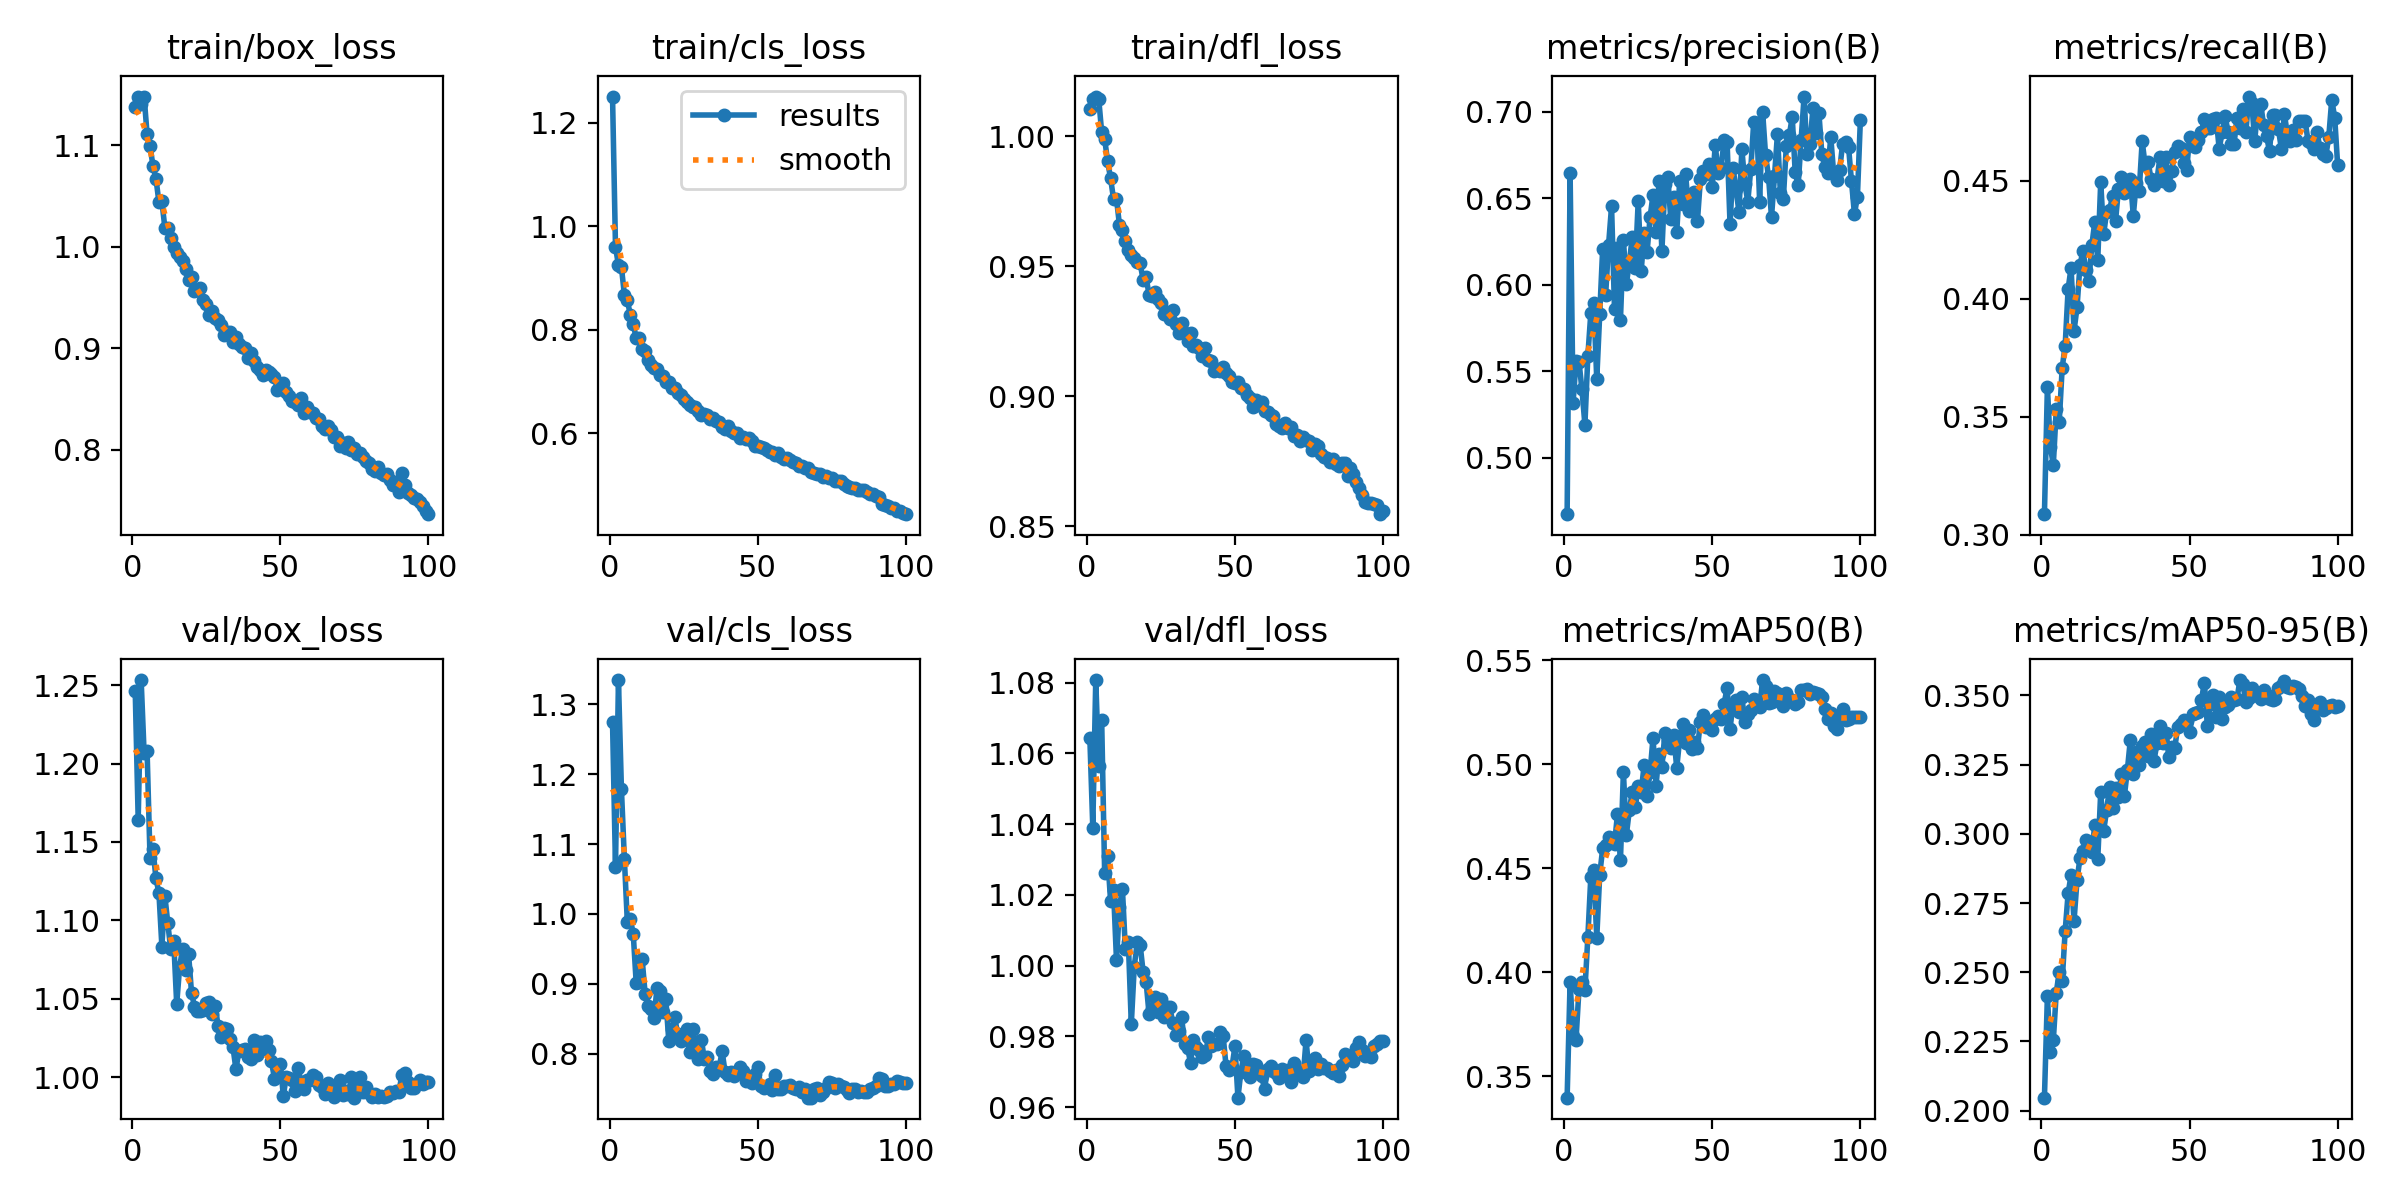

Data behind this chart, as committed beside it:
epoch, time, train/box_loss, train/cls_loss, train/dfl_loss, metrics/precision(B), metrics/recall(B), metrics/mAP50(B), metrics/mAP50-95(B), val/box_loss, val/cls_loss, val/dfl_loss, lr/pg0, lr/pg1, lr/pg2
1, 259.3, 1.138, 1.25, 1.011, 0.4672, 0.3087, 0.3397, 0.2047, 1.246, 1.275, 1.064, 0.0003312, 0.0003312, 0.0003312
2, 685.1, 1.147, 0.9602, 1.014, 0.6644, 0.3626, 0.3953, 0.2414, 1.164, 1.068, 1.039, 0.000658, 0.000658, 0.000658
3, 1214, 1.141, 0.9244, 1.015, 0.5314, 0.3372, 0.3692, 0.2211, 1.253, 1.335, 1.081, 0.0009781, 0.0009781, 0.0009781
4, 1740, 1.148, 0.9207, 1.014, 0.5556, 0.3296, 0.3675, 0.2254, 1.207, 1.179, 1.056, 0.0009703, 0.0009703, 0.0009703
5, 2251, 1.111, 0.8676, 1.001, 0.5554, 0.3532, 0.3919, 0.2427, 1.208, 1.079, 1.069, 0.0009604, 0.0009604, 0.0009604
6, 2745, 1.1, 0.8566, 0.999, 0.5394, 0.3479, 0.3954, 0.2501, 1.14, 0.9882, 1.026, 0.0009505, 0.0009505, 0.0009505
7, 3239, 1.079, 0.8288, 0.9903, 0.519, 0.3708, 0.3912, 0.2469, 1.145, 0.9934, 1.031, 0.0009406, 0.0009406, 0.0009406
8, 3734, 1.067, 0.8103, 0.9838, 0.5589, 0.3802, 0.417, 0.265, 1.127, 0.971, 1.018, 0.0009307, 0.0009307, 0.0009307
9, 4227, 1.044, 0.7835, 0.9759, 0.5836, 0.4042, 0.446, 0.2785, 1.117, 0.9006, 1.021, 0.0009208, 0.0009208, 0.0009208
10, 4727, 1.045, 0.7835, 0.976, 0.5895, 0.4132, 0.4493, 0.2851, 1.083, 0.9032, 1.002, 0.0009109, 0.0009109, 0.0009109
11, 5243, 1.019, 0.7626, 0.9658, 0.5452, 0.3865, 0.4164, 0.2686, 1.116, 0.9354, 1.017, 0.000901, 0.000901, 0.000901
12, 5767, 1.019, 0.7588, 0.964, 0.5828, 0.3963, 0.4468, 0.2832, 1.098, 0.8861, 1.022, 0.0008911, 0.0008911, 0.0008911
13, 6269, 1.008, 0.7421, 0.9596, 0.6208, 0.4143, 0.4595, 0.2913, 1.081, 0.8687, 1.005, 0.0008812, 0.0008812, 0.0008812
14, 6760, 0.9999, 0.7313, 0.9562, 0.5942, 0.4203, 0.461, 0.2939, 1.087, 0.8638, 1.007, 0.0008713, 0.0008713, 0.0008713
15, 7252, 0.9936, 0.7252, 0.9543, 0.6232, 0.4123, 0.4652, 0.2977, 1.047, 0.8512, 0.9834, 0.0008614, 0.0008614, 0.0008614
16, 7744, 0.9901, 0.7231, 0.953, 0.6452, 0.4076, 0.4647, 0.2967, 1.07, 0.8934, 0.9997, 0.0008515, 0.0008515, 0.0008515
17, 8236, 0.9865, 0.7123, 0.9515, 0.5856, 0.4227, 0.4617, 0.2936, 1.082, 0.8901, 1.007, 0.0008416, 0.0008416, 0.0008416
18, 8741, 0.978, 0.7099, 0.9511, 0.6212, 0.4327, 0.476, 0.3032, 1.068, 0.8599, 1.006, 0.0008317, 0.0008317, 0.0008317
19, 9253, 0.967, 0.6982, 0.9447, 0.5796, 0.4163, 0.4538, 0.2908, 1.079, 0.878, 0.9981, 0.0008218, 0.0008218, 0.0008218
20, 9780, 0.9704, 0.6984, 0.9458, 0.6257, 0.4495, 0.4963, 0.3151, 1.054, 0.818, 0.9954, 0.0008119, 0.0008119, 0.0008119
21, 10276, 0.9561, 0.6863, 0.939, 0.6005, 0.4274, 0.466, 0.301, 1.045, 0.8351, 0.9863, 0.000802, 0.000802, 0.000802
22, 10767, 0.9576, 0.6872, 0.9387, 0.6127, 0.437, 0.4778, 0.3086, 1.042, 0.8524, 0.9877, 0.0007921, 0.0007921, 0.0007921
23, 11258, 0.9597, 0.6784, 0.9402, 0.6277, 0.4376, 0.4868, 0.3167, 1.042, 0.8276, 0.991, 0.0007822, 0.0007822, 0.0007822
24, 11750, 0.9478, 0.6738, 0.9376, 0.6099, 0.4437, 0.4792, 0.3093, 1.043, 0.8178, 0.9869, 0.0007723, 0.0007723, 0.0007723
25, 12241, 0.9432, 0.6666, 0.9359, 0.6484, 0.4329, 0.4896, 0.3165, 1.047, 0.8225, 0.9905, 0.0007624, 0.0007624, 0.0007624
26, 12755, 0.9328, 0.6596, 0.9318, 0.6078, 0.4467, 0.4865, 0.3135, 1.048, 0.8357, 0.9853, 0.0007525, 0.0007525, 0.0007525
27, 13269, 0.937, 0.6547, 0.9323, 0.6301, 0.4517, 0.4997, 0.3215, 1.04, 0.8022, 0.9882, 0.0007426, 0.0007426, 0.0007426
28, 13794, 0.9296, 0.6514, 0.9296, 0.6191, 0.4451, 0.4849, 0.3137, 1.046, 0.8361, 0.9883, 0.0007327, 0.0007327, 0.0007327
29, 14287, 0.9277, 0.6511, 0.9332, 0.6388, 0.4463, 0.496, 0.323, 1.032, 0.8151, 0.9838, 0.0007228, 0.0007228, 0.0007228
30, 14778, 0.9227, 0.6431, 0.9277, 0.6521, 0.451, 0.5127, 0.3339, 1.025, 0.7923, 0.9804, 0.0007129, 0.0007129, 0.0007129
31, 15270, 0.9133, 0.6344, 0.9244, 0.6302, 0.4353, 0.4896, 0.3215, 1.031, 0.8196, 0.9816, 0.000703, 0.000703, 0.000703
32, 15762, 0.9165, 0.6379, 0.9284, 0.6597, 0.4491, 0.505, 0.3295, 1.03, 0.7926, 0.9853, 0.0006931, 0.0006931, 0.0006931
33, 16255, 0.9158, 0.6344, 0.9244, 0.6194, 0.4458, 0.4985, 0.3248, 1.024, 0.796, 0.9777, 0.0006832, 0.0006832, 0.0006832
34, 16774, 0.9062, 0.6271, 0.9214, 0.658, 0.4669, 0.5148, 0.3316, 1.019, 0.7746, 0.9768, 0.0006733, 0.0006733, 0.0006733
35, 17292, 0.9116, 0.6292, 0.9242, 0.6622, 0.4567, 0.5116, 0.3333, 1.005, 0.7711, 0.9725, 0.0006634, 0.0006634, 0.0006634
36, 17805, 0.9043, 0.6239, 0.9195, 0.6377, 0.4582, 0.5077, 0.3281, 1.017, 0.7805, 0.9791, 0.0006535, 0.0006535, 0.0006535
37, 18296, 0.9014, 0.6208, 0.9196, 0.6508, 0.4507, 0.5142, 0.3359, 1.018, 0.7802, 0.9769, 0.0006436, 0.0006436, 0.0006436
38, 18788, 0.9005, 0.6127, 0.9184, 0.6301, 0.4481, 0.4981, 0.3264, 1.018, 0.8035, 0.976, 0.0006337, 0.0006337, 0.0006337
39, 19280, 0.8902, 0.6082, 0.9155, 0.66, 0.4505, 0.5122, 0.3328, 1.013, 0.7736, 0.9742, 0.0006238, 0.0006238, 0.0006238
40, 19770, 0.8956, 0.6131, 0.9184, 0.6468, 0.46, 0.5194, 0.3391, 1.012, 0.7693, 0.9746, 0.0006139, 0.0006139, 0.0006139
41, 20264, 0.8875, 0.6035, 0.9139, 0.6641, 0.45, 0.5103, 0.333, 1.024, 0.7742, 0.9797, 0.000604, 0.000604, 0.000604
42, 20784, 0.882, 0.6012, 0.9137, 0.6424, 0.4602, 0.5163, 0.3364, 1.014, 0.768, 0.9772, 0.0005941, 0.0005941, 0.0005941
43, 21306, 0.8782, 0.6001, 0.9097, 0.6476, 0.4483, 0.5071, 0.3278, 1.022, 0.7726, 0.9777, 0.0005842, 0.0005842, 0.0005842
44, 21812, 0.8734, 0.59, 0.9105, 0.6537, 0.4544, 0.5106, 0.3313, 1.018, 0.781, 0.9778, 0.0005743, 0.0005743, 0.0005743
45, 22304, 0.879, 0.5925, 0.9097, 0.637, 0.4622, 0.5077, 0.3309, 1.023, 0.7751, 0.9813, 0.0005644, 0.0005644, 0.0005644
46, 22796, 0.8772, 0.5879, 0.9112, 0.6612, 0.4647, 0.5205, 0.3387, 1.017, 0.7617, 0.9801, 0.0005545, 0.0005545, 0.0005545
47, 23287, 0.8751, 0.5897, 0.9088, 0.666, 0.4641, 0.5236, 0.3397, 1.01, 0.7651, 0.9715, 0.0005446, 0.0005446, 0.0005446
48, 23779, 0.8719, 0.5854, 0.9078, 0.6639, 0.4575, 0.5177, 0.341, 0.999, 0.758, 0.9705, 0.0005347, 0.0005347, 0.0005347
49, 24280, 0.8593, 0.5758, 0.9055, 0.6697, 0.4546, 0.5186, 0.3407, 1.001, 0.7709, 0.9715, 0.0005248, 0.0005248, 0.0005248
50, 24792, 0.8625, 0.5755, 0.905, 0.6564, 0.4686, 0.5163, 0.3367, 1.009, 0.7815, 0.9771, 0.0005149, 0.0005149, 0.0005149
51, 25316, 0.8661, 0.5739, 0.9055, 0.6808, 0.4656, 0.5215, 0.3433, 0.9881, 0.7539, 0.9627, 0.000505, 0.000505, 0.000505
52, 25818, 0.857, 0.5716, 0.903, 0.6645, 0.4645, 0.5233, 0.3437, 1, 0.7504, 0.97, 0.0004951, 0.0004951, 0.0004951
53, 26310, 0.8533, 0.5681, 0.903, 0.6675, 0.4676, 0.5218, 0.3442, 0.9993, 0.7536, 0.9746, 0.0004852, 0.0004852, 0.0004852
54, 26801, 0.8478, 0.5635, 0.9006, 0.6837, 0.4708, 0.5291, 0.3483, 0.9982, 0.7571, 0.9718, 0.0004753, 0.0004753, 0.0004753
55, 27292, 0.8475, 0.5641, 0.8992, 0.6826, 0.4762, 0.5366, 0.3547, 0.9912, 0.7476, 0.9684, 0.0004654, 0.0004654, 0.0004654
56, 27784, 0.8437, 0.5583, 0.8959, 0.635, 0.4724, 0.5171, 0.339, 1.006, 0.7699, 0.9721, 0.0004555, 0.0004555, 0.0004555
57, 28289, 0.8507, 0.5612, 0.8987, 0.6673, 0.4723, 0.5289, 0.3468, 0.9967, 0.7501, 0.972, 0.0004456, 0.0004456, 0.0004456
58, 28806, 0.8367, 0.553, 0.8967, 0.6555, 0.4762, 0.5308, 0.35, 0.9925, 0.7493, 0.9698, 0.0004357, 0.0004357, 0.0004357
59, 29334, 0.8419, 0.5494, 0.8977, 0.6421, 0.4765, 0.525, 0.3421, 0.9979, 0.7536, 0.9687, 0.0004258, 0.0004258, 0.0004258
60, 29827, 0.8374, 0.5511, 0.8944, 0.6782, 0.4637, 0.5323, 0.3494, 0.9984, 0.7545, 0.9652, 0.0004159, 0.0004159, 0.0004159
... 40 more rows
